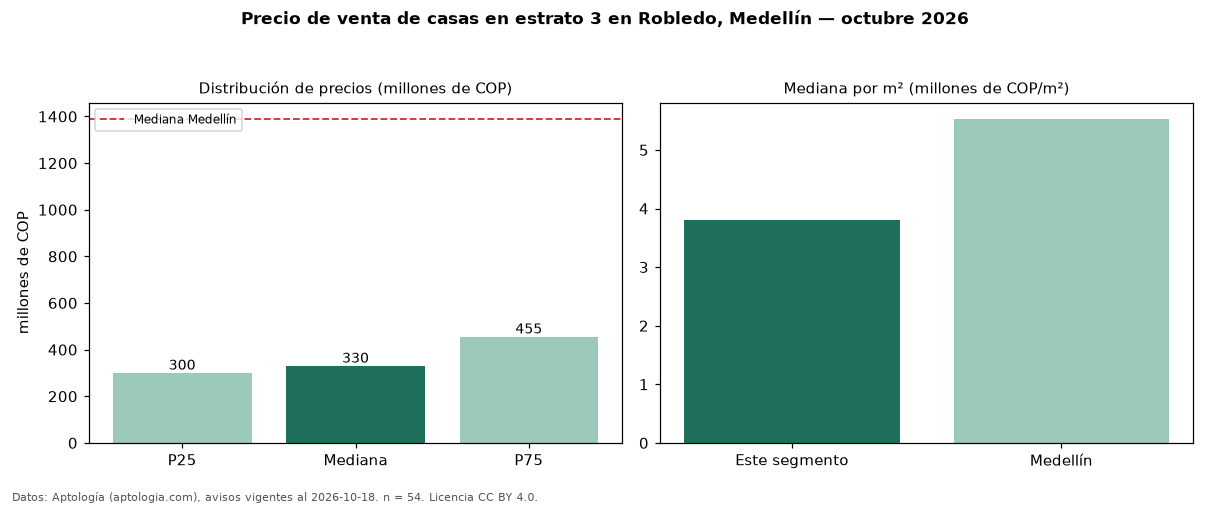

The data file committed next to this chart (first rows):
seccion, metrica, valor, moneda, n
filtro, estrato, 3, , 54
precio, p25, 300000000, COP, 54
precio, mediana, 330000000, COP, 54
precio, p75, 455000000, COP, 54
precio, minimo, 240000000, COP, 54
precio, maximo, 2500000000, COP, 54
m2, mediana_precio_m2, 3799823, COP, 54
m2, area_mediana_m2, 84.0, m2, 54
banos, mediana_banos, 2.0, , 
parqueadero, pct_con_parqueadero, 36.1, %, 36
estrato, estrato_mas_frecuente, 3, , 54
habitaciones, 3+, 330000000, COP, 51
ciudad, mediana_ciudad_referencia, 1390000000, COP, 
ciudad, mediana_m2_ciudad, 5531915, COP, 
fuente, fecha_datos, 2026-10-18, , 
fuente, atribucion, https://www.aptologia.com/casas-en-venta…, , 
fuente, licencia, CC BY 4.0, , 
